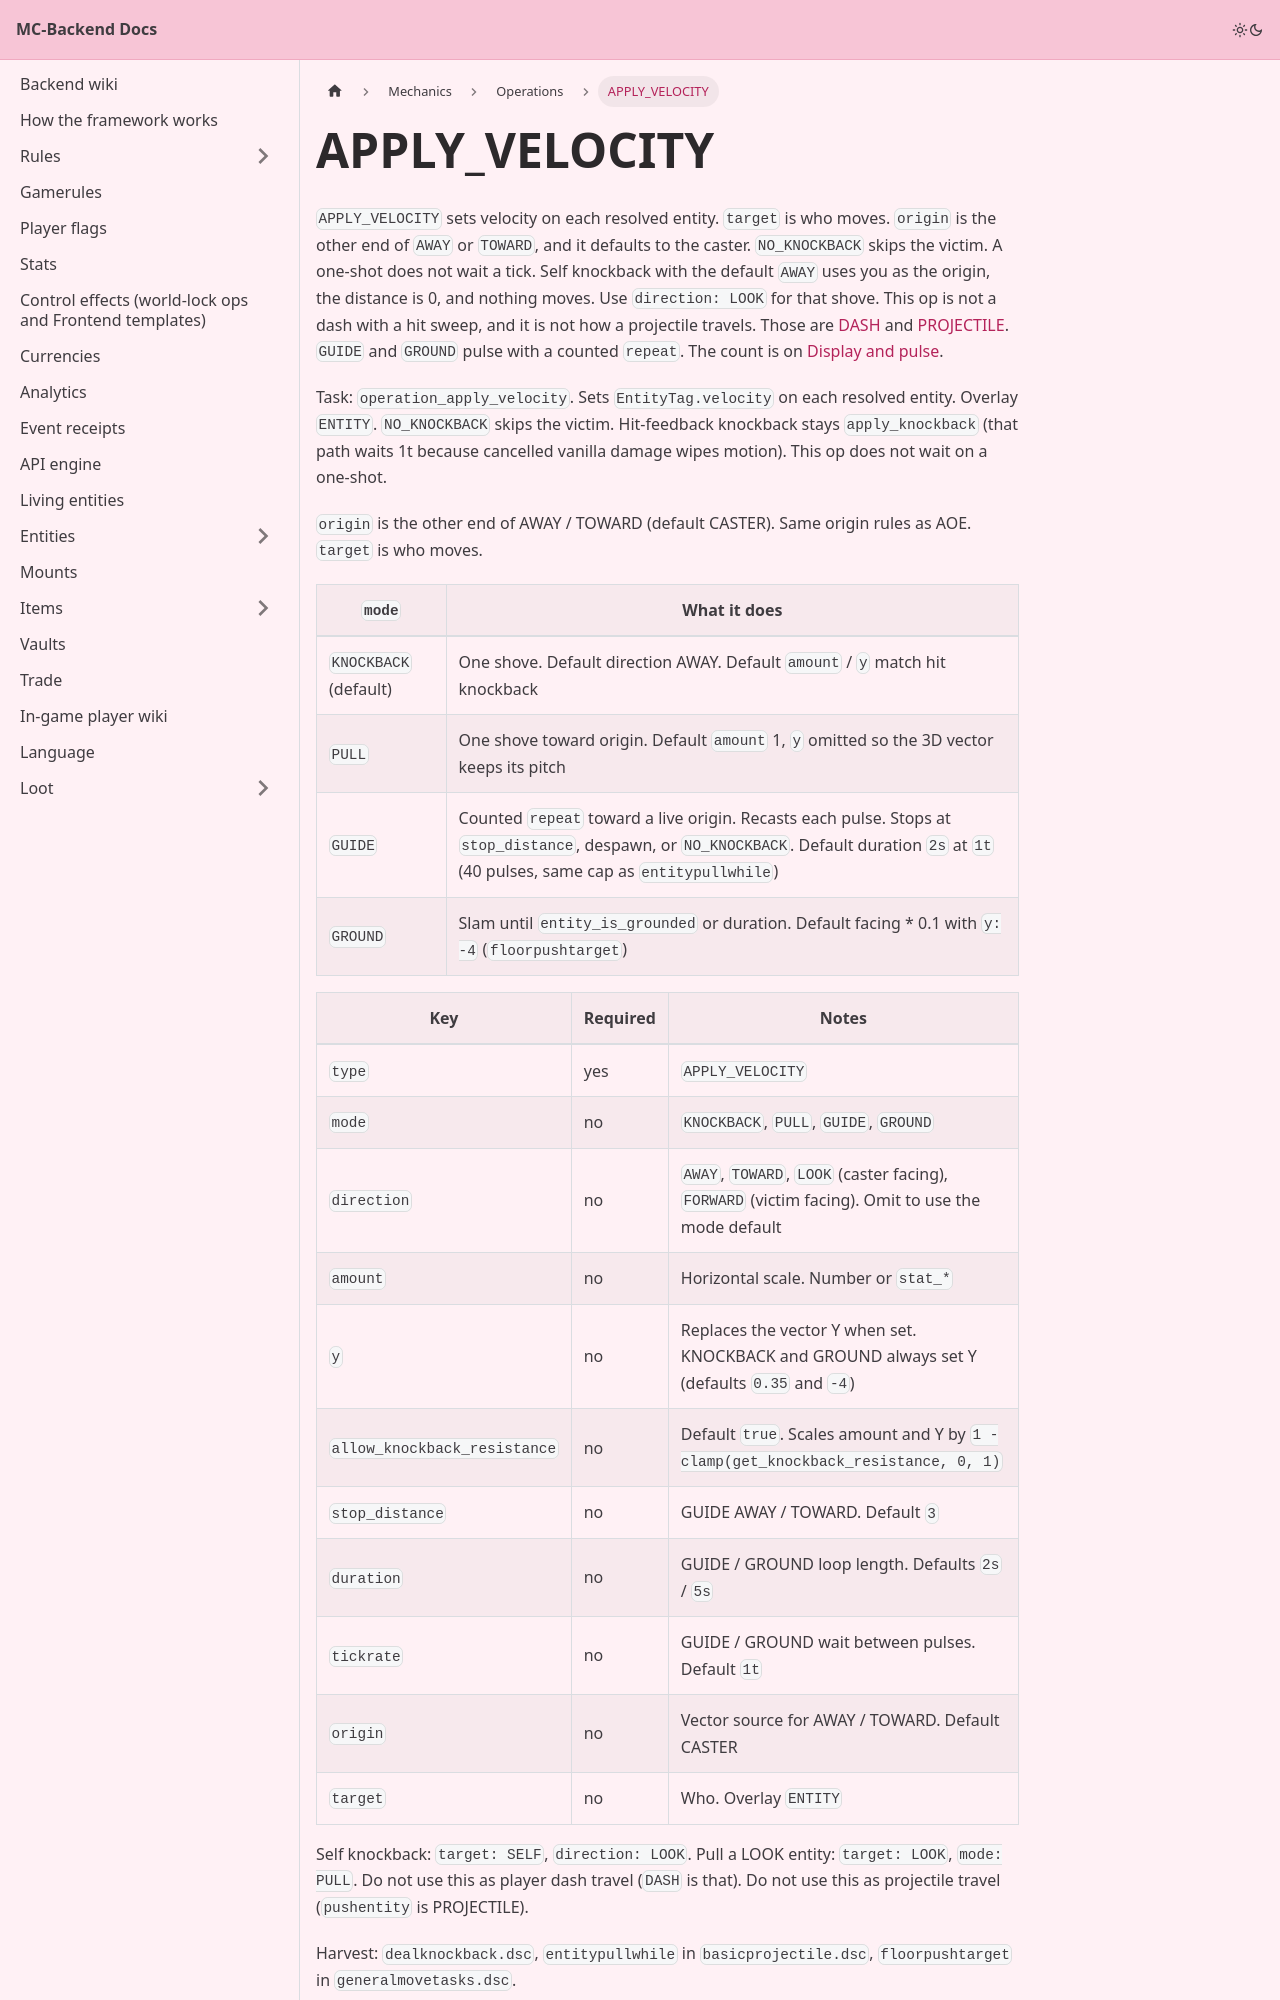

repository: Pirate-Era-Network/MC-Backend-Docs · page: mechanics/operations/apply-velocity.html · generator: docusaurus

---
sidebar_position: 34
---

# APPLY_VELOCITY

`APPLY_VELOCITY` sets velocity on each resolved entity. `target` is who moves. `origin` is the other end of `AWAY` or `TOWARD`, and it defaults to the caster. `NO_KNOCKBACK` skips the victim. A one-shot does not wait a tick. Self knockback with the default `AWAY` uses you as the origin, the distance is 0, and nothing moves. Use `direction: LOOK` for that shove. This op is not a dash with a hit sweep, and it is not how a projectile travels. Those are [DASH](dash.md) and [PROJECTILE](projectile.md). `GUIDE` and `GROUND` pulse with a counted `repeat`. The count is on [Display and pulse](display.md).

Task: `operation_apply_velocity`. Sets `EntityTag.velocity` on each resolved entity. Overlay `ENTITY`. `NO_KNOCKBACK` skips the victim. Hit-feedback knockback stays `apply_knockback` (that path waits 1t because cancelled vanilla damage wipes motion). This op does not wait on a one-shot.

`origin` is the other end of AWAY / TOWARD (default CASTER). Same origin rules as AOE. `target` is who moves.

| `mode` | What it does |
| --- | --- |
| `KNOCKBACK` (default) | One shove. Default direction AWAY. Default `amount` / `y` match hit knockback |
| `PULL` | One shove toward origin. Default `amount` 1, `y` omitted so the 3D vector keeps its pitch |
| `GUIDE` | Counted `repeat` toward a live origin. Recasts each pulse. Stops at `stop_distance`, despawn, or `NO_KNOCKBACK`. Default duration `2s` at `1t` (40 pulses, same cap as `entitypullwhile`) |
| `GROUND` | Slam until `entity_is_grounded` or duration. Default facing * 0.1 with `y: -4` (`floorpushtarget`) |
